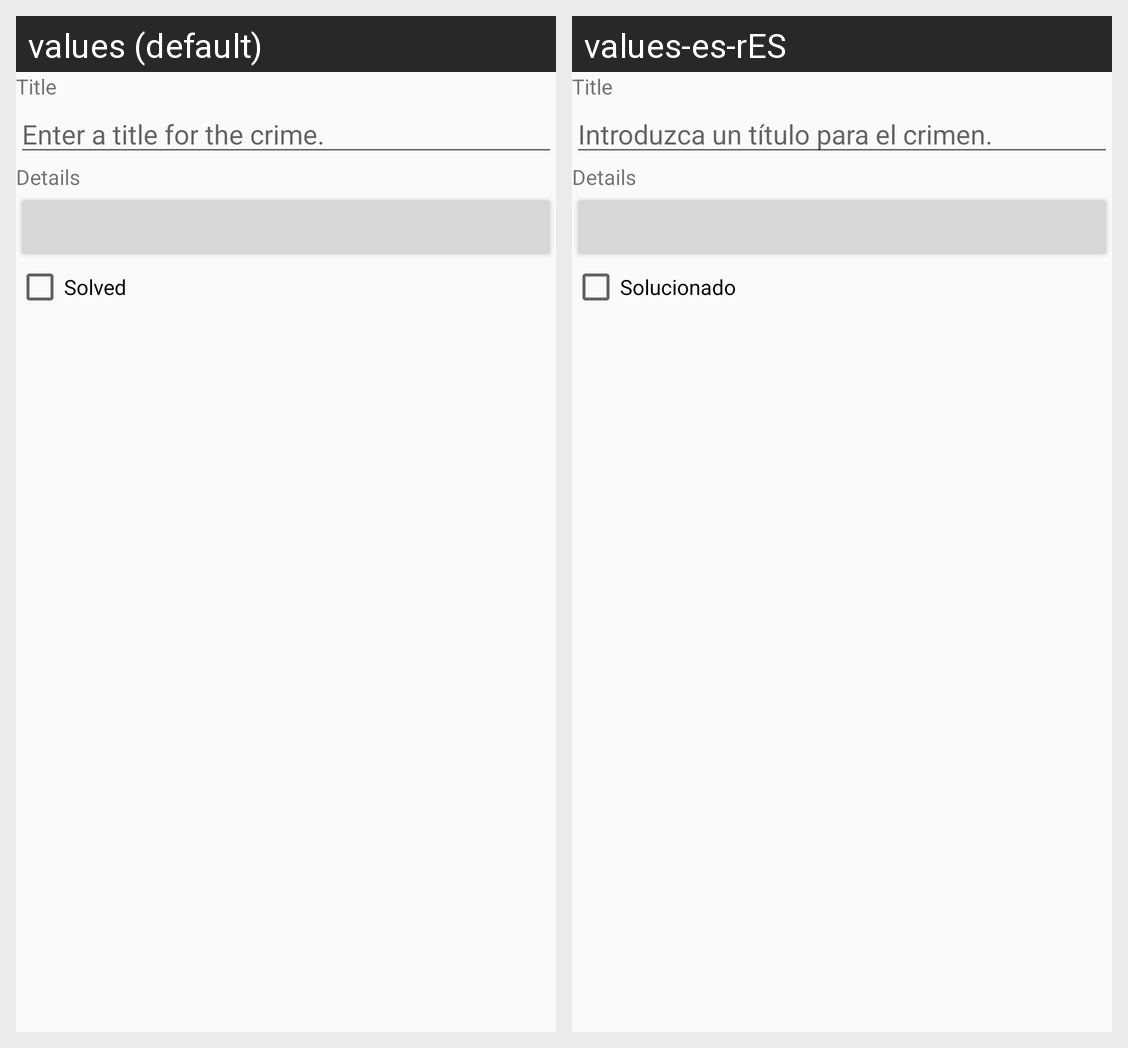

Here is an Android app screen in its default locale and in the app's own translations. Write out the translated-string differences for the strings that appear on this screen.
Android screen res/layout/fragment_crime.xml rendered under 2 locales, left to right: values (default), values-es-rES. Device: Nexus 5 (rendered at 1080×1920; each locale shown at half size, 540×960, under a caption strip naming it); theme Theme.Pr19.
Strings drawn on this screen, with the default value and each locale's value (text and hints the layout hard-codes, and strings that could not be matched under every locale, appear in the picture but are not listed):

crime_title_label
  values: Title
  values-es-rES: Title  [not translated; the default value is used]

crime_title_hint
  values: Enter a title for the crime.
  values-es-rES: Introduzca un título para el crimen.

crime_details_label
  values: Details
  values-es-rES: Details  [not translated; the default value is used]

crime_solved_label
  values: Solved
  values-es-rES: Solucionado
